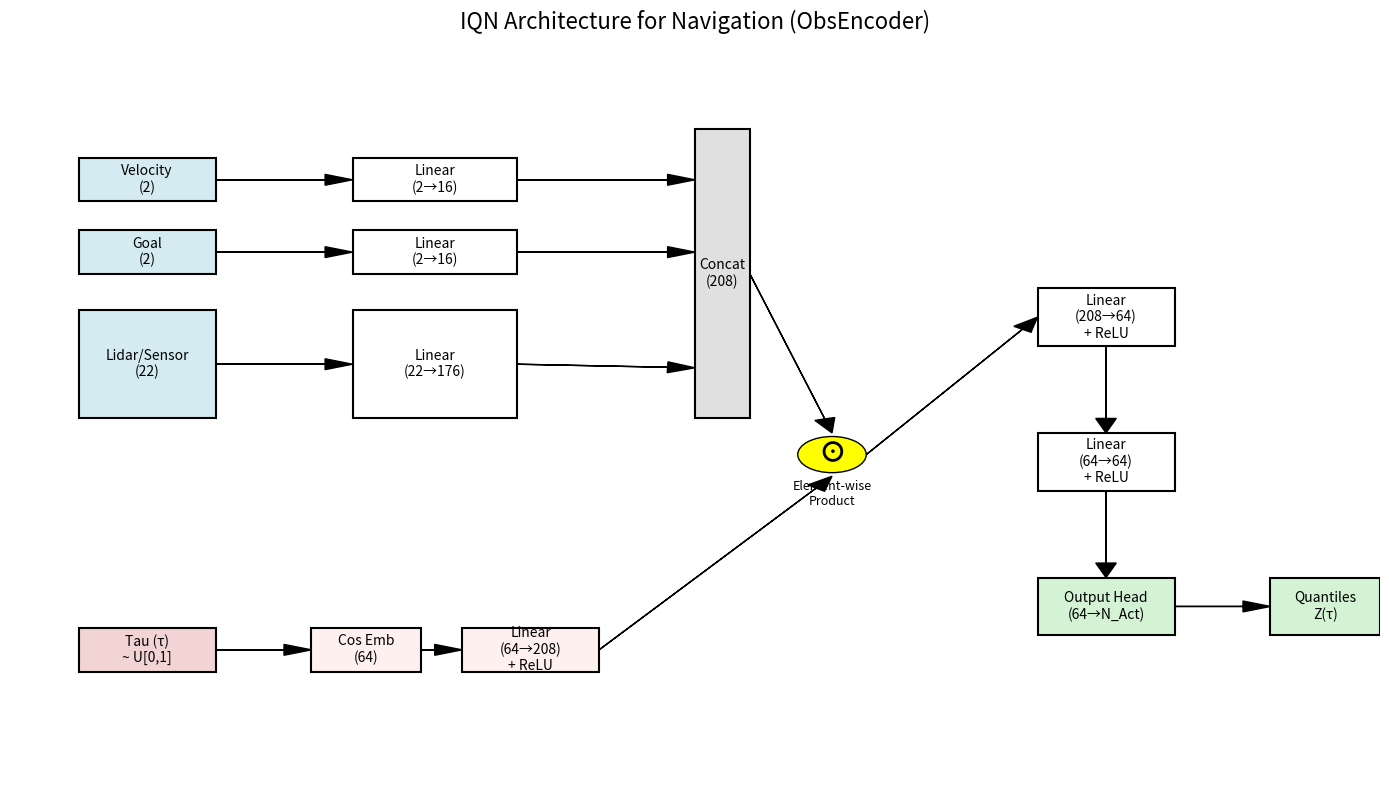

This figure's Python source:

import matplotlib.pyplot as plt
import matplotlib.patches as patches

def draw_neural_network_diagram(output_path="network_architecture_diagram.png"):
    fig, ax = plt.subplots(figsize=(14, 8))
    ax.set_xlim(0, 100)
    ax.set_ylim(0, 100)
    ax.axis('off')
    
    # Utility to draw centered text in box
    def draw_box(x, y, width, height, text, color='#E0E0E0', fontsize=10):
        rect = patches.Rectangle((x, y), width, height, linewidth=1.5, edgecolor='black', facecolor=color)
        ax.add_patch(rect)
        ax.text(x + width/2, y + height/2, text, ha='center', va='center', fontsize=fontsize)
        return (x, y, width, height)

    def draw_arrow(start, end):
        ax.arrow(start[0], start[1], end[0]-start[0], end[1]-start[1], 
                 head_width=1.5, head_length=2, fc='black', ec='black', length_includes_head=True)

    # --- System Constants ---
    col1_x = 5
    col2_x = 25
    col3_x = 50
    col4_x = 75
    col5_x = 92
    
    # --- 1. Inputs ---
    # Velocity
    v_box = draw_box(col1_x, 80, 10, 6, "Velocity\n(2)", color='#d4ebf2')
    # Goal
    g_box = draw_box(col1_x, 70, 10, 6, "Goal\n(2)", color='#d4ebf2')
    # Lidar
    s_box = draw_box(col1_x, 50, 10, 15, "Lidar/Sensor\n(22)", color='#d4ebf2')
    
    # Tau Input
    tau_box = draw_box(col1_x, 15, 10, 6, "Tau (τ)\n~ U[0,1]", color='#f2d4d4')

    # --- 2. Encoders ---
    # Velocity Enc
    ve_box = draw_box(col2_x, 80, 12, 6, "Linear\n(2→16)", color='#ffffff')
    # Goal Enc
    ge_box = draw_box(col2_x, 70, 12, 6, "Linear\n(2→16)", color='#ffffff')
    # Sensor Enc
    se_box = draw_box(col2_x, 50, 12, 15, "Linear\n(22→176)", color='#ffffff')
    
    # Quantile Embedding
    qe1_box = draw_box(col2_x - 3, 15, 8, 6, "Cos Emb\n(64)", color='#fff0f0')
    qe2_box = draw_box(col2_x + 8, 15, 10, 6, "Linear\n(64→208)\n+ ReLU", color='#fff0f0')

    # Connections to Encoders
    draw_arrow((v_box[0]+v_box[2], v_box[1]+v_box[3]/2), (ve_box[0], ve_box[1]+ve_box[3]/2))
    draw_arrow((g_box[0]+g_box[2], g_box[1]+g_box[3]/2), (ge_box[0], ge_box[1]+ge_box[3]/2))
    draw_arrow((s_box[0]+s_box[2], s_box[1]+s_box[3]/2), (se_box[0], se_box[1]+se_box[3]/2))
    
    draw_arrow((tau_box[0]+tau_box[2], tau_box[1]+tau_box[3]/2), (qe1_box[0], qe1_box[1]+qe1_box[3]/2))
    draw_arrow((qe1_box[0]+qe1_box[2], qe1_box[1]+qe1_box[3]/2), (qe2_box[0], qe2_box[1]+qe2_box[3]/2))

    # --- Feature Concatenation ---
    # Visualizing feature concatenation
    concat_box = draw_box(col3_x, 50, 4, 40, "Concat\n(208)", color='#e0e0e0')
    
    # Arrows to concat
    draw_arrow((ve_box[0]+ve_box[2], ve_box[1]+ve_box[3]/2), (concat_box[0], 83))
    draw_arrow((ge_box[0]+ge_box[2], ge_box[1]+ge_box[3]/2), (concat_box[0], 73))
    draw_arrow((se_box[0]+se_box[2], se_box[1]+se_box[3]/2), (concat_box[0], 57))

    # --- Element-wise Multiplication ---
    mult_circle = patches.Circle((col3_x + 10, 45), 2.5, fc='yellow', ec='black')
    ax.add_patch(mult_circle)
    ax.text(col3_x + 10, 45, "⊙", ha='center', va='center', fontsize=20, fontweight='bold')
    
    # Arrow from state features to multiply
    draw_arrow((concat_box[0]+concat_box[2], 70), (col3_x + 10, 48)) # Approx center

    # Arrow from quantile features to multiply
    draw_arrow((qe2_box[0]+qe2_box[2], qe2_box[1]+qe2_box[3]/2), (col3_x + 10, 42))
    
    # Label for Hadamard
    ax.text(col3_x + 10, 38, "Element-wise\nProduct", ha='center', fontsize=9)

    # --- 3. Hidden Layers ---
    h1_box = draw_box(col4_x, 60, 10, 8, "Linear\n(208→64)\n+ ReLU", color='#ffffff')
    h2_box = draw_box(col4_x, 40, 10, 8, "Linear\n(64→64)\n+ ReLU", color='#ffffff')
    
    # Connections
    draw_arrow((col3_x + 12.5, 45), (h1_box[0], h1_box[1]+h1_box[3]/2))
    draw_arrow((h1_box[0]+h1_box[2]/2, h1_box[1]), (h2_box[0]+h2_box[2]/2, h2_box[1]+h2_box[3]))

    # --- 4. Output ---
    out_box = draw_box(col4_x, 20, 10, 8, "Output Head\n(64→N_Act)", color='#d4f2d4')
    draw_arrow((h2_box[0]+h2_box[2]/2, h2_box[1]), (out_box[0]+out_box[2]/2, out_box[1]+out_box[3]))
    
    # Final Output
    dist_box = draw_box(col5_x, 20, 8, 8, "Quantiles\nZ(τ)", color='#d4f2d4', fontsize=10)
    draw_arrow((out_box[0]+out_box[2], out_box[1]+out_box[3]/2), (dist_box[0], dist_box[1]+dist_box[3]/2))

    # --- Grouping Labels ---
    # Input Group
    # ax.text(col1_x + 5, 90, "Inputs", ha='center', fontsize=12, fontweight='bold')
    # Encoder Group
    # ax.text(col2_x + 6, 90, "Feature Encoders", ha='center', fontsize=12, fontweight='bold')

    plt.title("IQN Architecture for Navigation (ObsEncoder)", fontsize=16, pad=20)
    plt.tight_layout()
    plt.savefig(output_path, dpi=300, bbox_inches='tight')
    print(f"Diagram saved to {output_path}")

if __name__ == "__main__":
    draw_neural_network_diagram()
